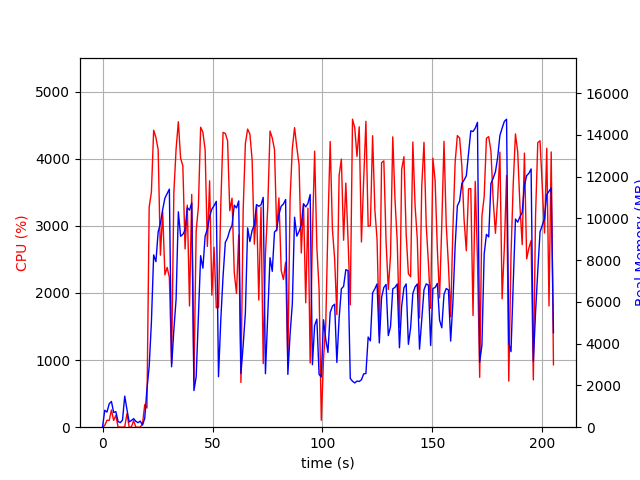

Source data for this figure (header and first rows):
elapsed_time, nproc, cpu, mem_real, mem_virtual
4.1961669921875e-05, 1, 0.0, 10.84, 3192
1.007, 12, 26.8, 810.6, 6382
2.015, 4, 103.1, 723.7, 2751
3.024, 11, 101.0, 1118, 5439
4.033, 11, 256.9, 1235, 6450
5.042, 3, 100.1, 706.6, 2357
6.051, 4, 176.3, 745.7, 3035
7.06, 3, 3.0, 271.4, 1829
8.07, 3, 2.0, 219.2, 1773
9.078, 3, 0.0, 342.8, 1889
10.09, 13, 5.9, 1487, 5853
11.1, 5, 202.0, 847.1, 2978
12.11, 4, 1.0, 248.8, 2059
13.12, 3, 3.0, 322.3, 1911
14.13, 3, 99.0, 410.9, 2103
15.14, 4, 0.0, 283, 2098
16.15, 3, 1.0, 218, 1822
17.15, 3, 0.0, 290.1, 1941
18.17, 1, 48.4, 101.7, 687.7
19.18, 1, 335.0, 421.2, 4295
20.19, 1, 284.9, 1831, 9107
21.2, 1, 3279, 2903, 10939
22.21, 1, 3500, 5024, 11043
23.24, 1, 4424, 8249, 19724
24.27, 1, 4315, 7927, 20235
25.28, 1, 4134, 9351, 20235
26.31, 1, 2562, 9756, 20235
27.33, 1, 3207, 10418, 20379
28.35, 1, 2270, 10968, 20379
29.37, 1, 2381, 11177, 20379
30.38, 1, 2231, 11397, 20379
31.39, 1, 949.3, 2893, 20475
32.42, 1, 3494, 4660, 20475
33.44, 1, 4144, 6128, 20559
34.47, 1, 4549, 10311, 20995
35.49, 1, 4006, 9139, 21131
36.51, 1, 3893, 9236, 21131
37.52, 1, 2655, 9433, 21131
38.53, 1, 3308, 10510, 21131
39.54, 1, 1806, 10394, 21131
40.55, 1, 3467, 10734, 21131
41.56, 1, 695.0, 1754, 21643
42.57, 1, 2923, 2416, 21131
43.58, 1, 3284, 5306, 21131
44.6, 1, 4468, 8212, 21347
45.63, 1, 4394, 7614, 21451
46.64, 1, 4130, 9154, 21451
47.66, 1, 2693, 9479, 21451
48.68, 1, 3670, 10086, 21451
49.69, 1, 1966, 10441, 21451
50.7, 1, 2681, 10604, 21451
51.71, 1, 1778, 10813, 21451
52.72, 1, 1784, 2417, 21451
53.78, 1, 3331, 5186, 21451
54.8, 1, 4391, 7245, 21461
55.83, 1, 4375, 8849, 21619
56.84, 1, 4268, 9067, 21619
57.85, 1, 3225, 9432, 21619
58.88, 1, 3411, 9660, 21619
59.89, 1, 2302, 10629, 21619
... 143 more rows
